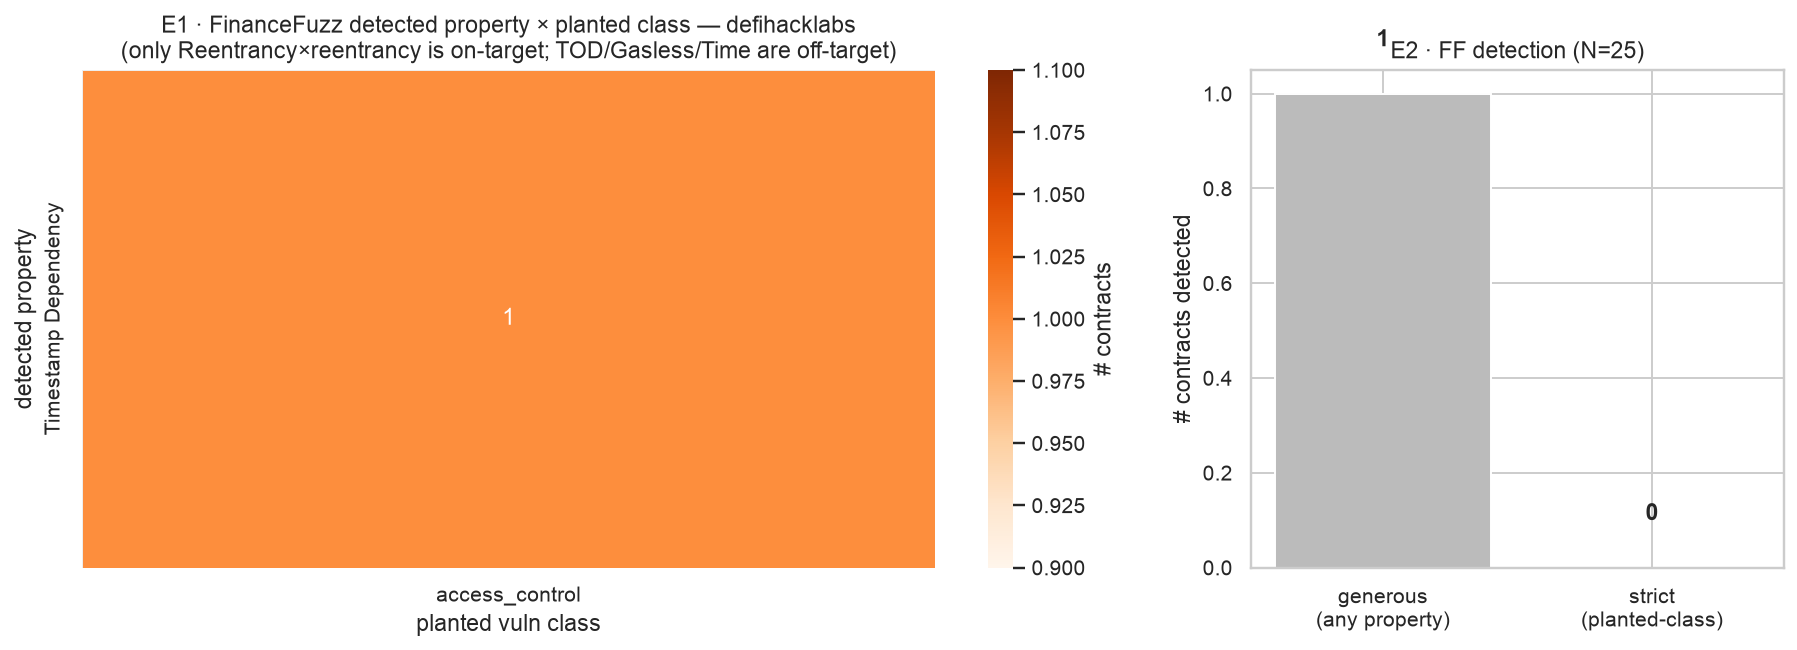

Source data for this figure (header and first rows):
property, access_control
Timestamp Dependency, 1
